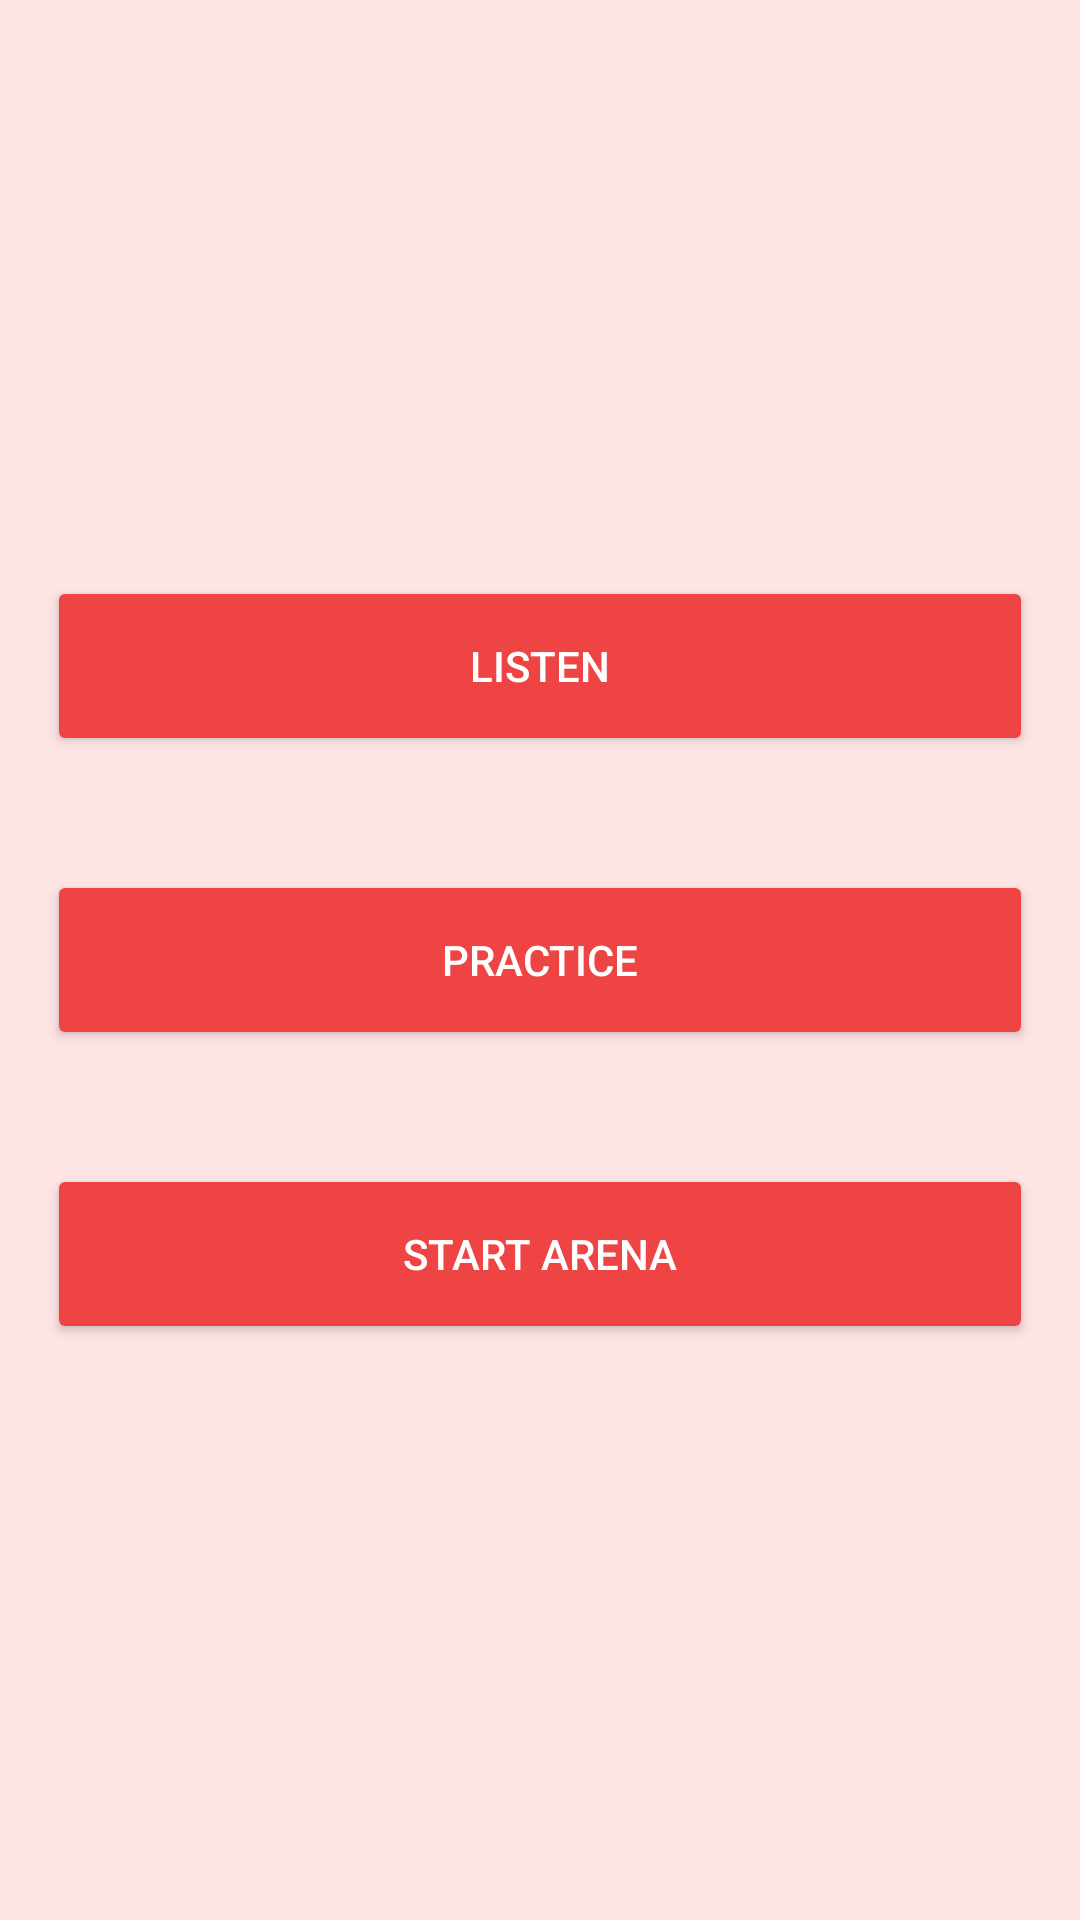

Layout XML and referenced resources for this Android screen:
<!-- AndroidManifest.xml: application theme AppTheme -->
<!-- res/layout/activity_main.xml -->
<?xml version="1.0" encoding="utf-8"?>
<RelativeLayout xmlns:android="http://schemas.android.com/apk/res/android"
    xmlns:tools="http://schemas.android.com/tools"
    android:layout_width="match_parent"
    android:layout_height="match_parent"
    android:paddingBottom="@dimen/activity_vertical_margin"
    android:paddingLeft="@dimen/activity_horizontal_margin"
    android:paddingRight="@dimen/activity_horizontal_margin"
    android:paddingTop="@dimen/activity_vertical_margin"
    tools:context="whatisnext.ritesh.com.whatisnext.MainActivity"
    android:background="@color/background_color">
    <Button
        android:id="@+id/button1"
        android:textColor="@android:color/white"
        android:background="@drawable/button"
        android:layout_width="match_parent"
        android:layout_height="wrap_content"
        android:text="Listen"
        android:layout_above="@+id/button2"
        android:layout_centerHorizontal="true"
        android:layout_marginLeft="20dp"
        android:layout_marginRight="20dp" />
    <Button
        android:id="@+id/button2"
        android:textColor="@android:color/white"
        android:background="@drawable/button"
        android:layout_width="match_parent"
        android:layout_height="wrap_content"
        android:text="Practice"
        android:layout_centerVertical="true"
        android:layout_alignParentRight="true"
        android:layout_alignParentEnd="true"
        android:layout_marginTop="50dp"
        android:layout_marginBottom="50dp"
        android:layout_marginRight="20dp"
        android:layout_marginLeft="20dp" />
    <Button
        android:id="@+id/button3"
        android:textColor="@android:color/white"
        android:background="@drawable/button"
        android:layout_width="match_parent"
        android:layout_height="wrap_content"
        android:text="Start Arena"
        android:layout_below="@+id/button2"
        android:layout_alignParentRight="true"
        android:layout_alignParentEnd="true"
        android:layout_marginRight="20dp"
        android:layout_marginLeft="20dp" />
</RelativeLayout>
<!-- resources referenced by this layout -->
<resources>
  <color name="background_color">#FFE4E4</color>
  <!-- drawable button (drawable) -->
  <?xml version="1.0" encoding="utf-8" ?>
  <selector xmlns:android="http://schemas.android.com/apk/res/android">
      <item android:state_pressed="true" >
          <shape>
              <solid android:color="#FF5555"/>
              
              
              
              
              
              <corners
                  android:radius="2dp" />
              
              
              
              
              
          </shape>
      </item>
      <item>
          <shape>
              <solid android:color="#EE4444"/>
              <corners
                  android:radius="2dp" />
              
              
              
              
              
              
              
              
              
              
              
              
              
              
          </shape>
      </item>
  </selector>
  <style name="AppTheme" parent="Theme.AppCompat.Light.DarkActionBar">
          
          <item name="colorPrimary">@color/primary_color_light</item>
          <item name="colorPrimaryDark">@color/primary_color_dark</item>
          
          
          <item name="colorAccent">@color/colorAccent</item>
          <item name="android:actionOverflowButtonStyle">@style/MyActionButtonOverflow</item>
      </style>
  <color name="primary_color_light">#FF4444</color>
  <color name="primary_color_dark">#CC0000</color>
  <color name="colorAccent">#FF4081</color>
  <style name="MyActionButtonOverflow" parent="android:style/Widget.Holo.Light.ActionButton.Overflow">
          
          <item name="android:background">?android:attr/actionBarItemBackground</item>
          <item name="android:contentDescription">"Lala"</item>
          <item name="android:textColor">#FFFFFF</item>
      </style>
</resources>
